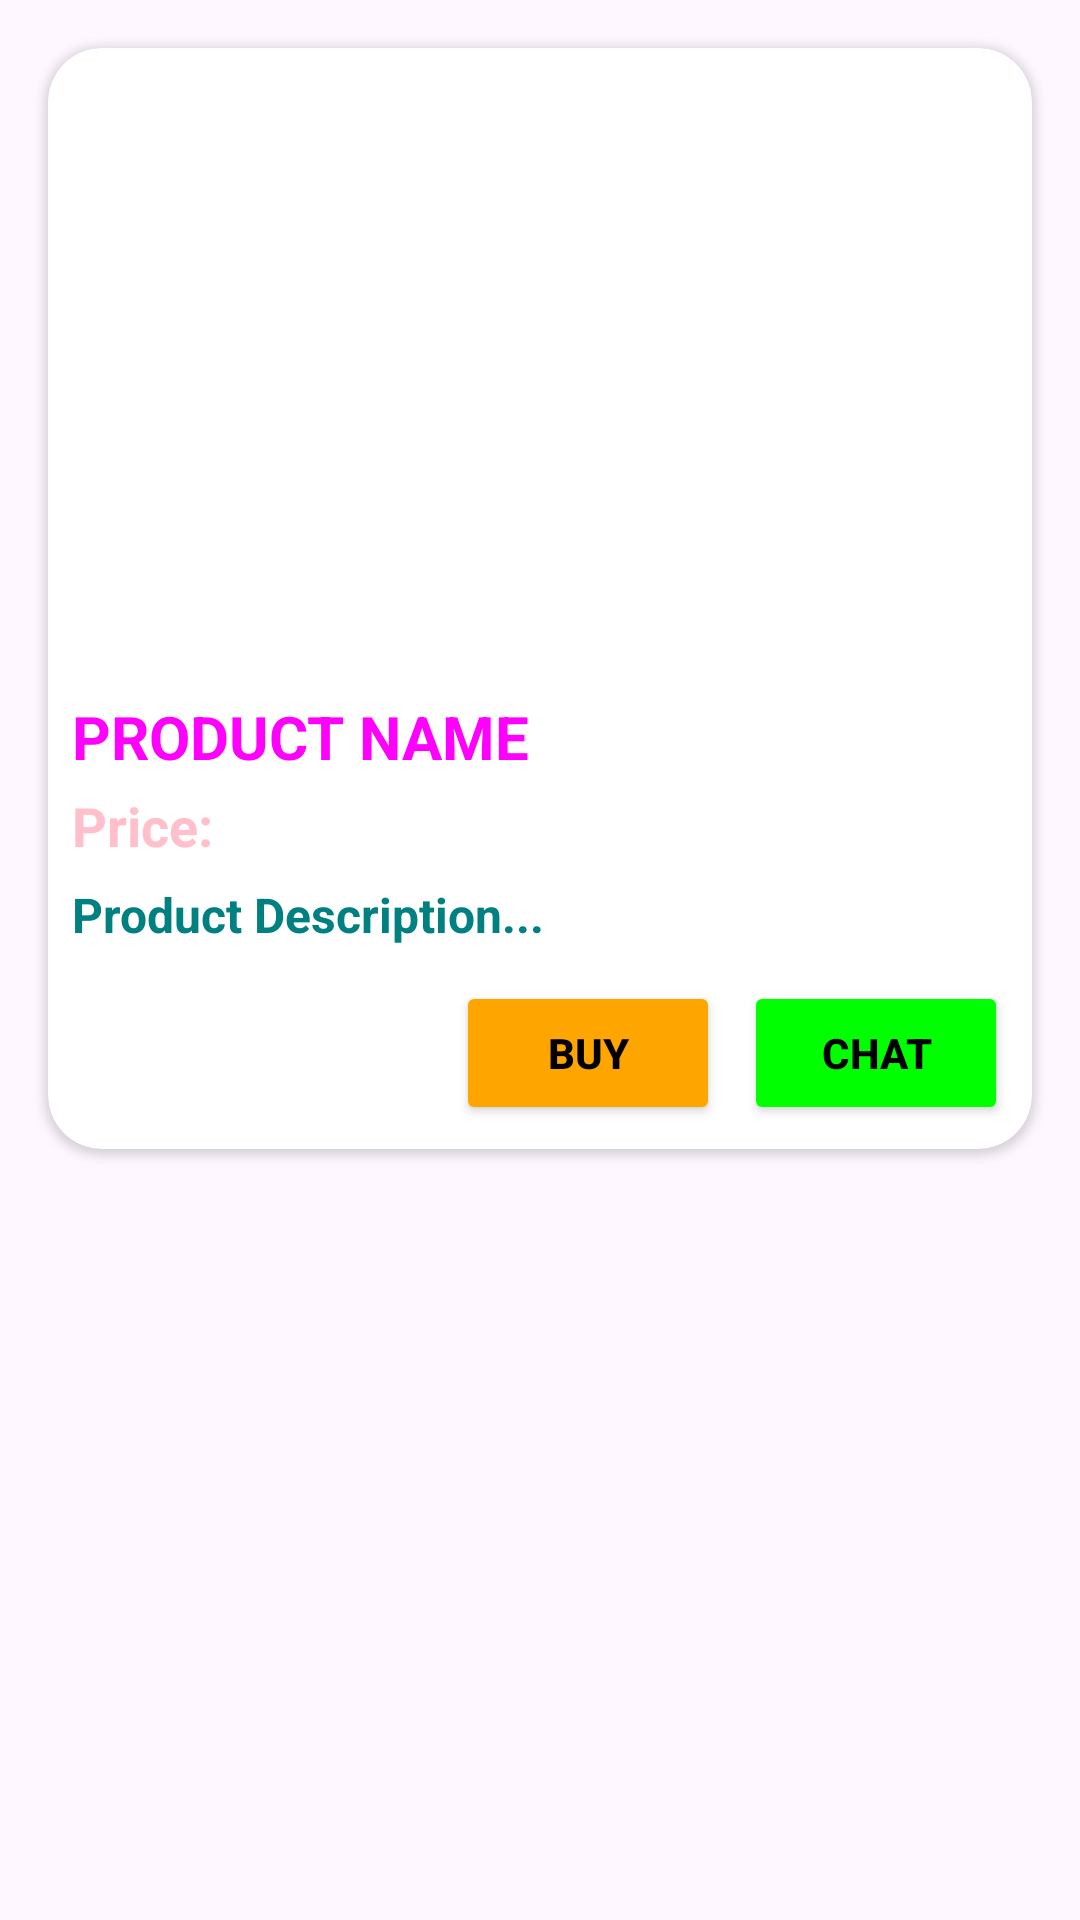

Here is an Android app screen rendered from its layout file. Give the layout XML and the strings, colors and styles it references.
<!-- AndroidManifest.xml: application theme Theme.Chatting -->
<!-- res/layout/product_item_layout.xml -->
<?xml version="1.0" encoding="utf-8"?>
<LinearLayout xmlns:android="http://schemas.android.com/apk/res/android"
    android:layout_width="match_parent"
    android:layout_height="wrap_content"
    xmlns:app="http://schemas.android.com/apk/res-auto"
    android:orientation="vertical"
    android:padding="8dp">

    <androidx.cardview.widget.CardView
        android:layout_width="match_parent"
        android:layout_height="wrap_content"
        android:layout_margin="8dp"
        android:padding="8dp"
        app:cardCornerRadius="18dp"
        android:background="@drawable/item_border"
        android:elevation="6dp">

        <LinearLayout
            android:layout_width="match_parent"
            android:layout_height="wrap_content"
            android:orientation="vertical"
            android:padding="8dp">

            <ImageView
                android:id="@+id/image_product"
                android:layout_width="match_parent"
                android:layout_height="200dp"
                android:scaleType="centerCrop"
                />

            <TextView
                android:id="@+id/text_product_name"
                android:layout_width="match_parent"
                android:layout_height="wrap_content"
                android:text="@string/product_name"
                android:textAllCaps="true"
                android:textSize="20sp"
                android:textColor="@color/magenta"
                android:textStyle="bold"
                android:paddingTop="8dp" />

            
            <TextView
                android:id="@+id/text_price"
                android:layout_width="match_parent"
                android:layout_height="wrap_content"
                android:text="@string/price"
                android:textColor="@color/pink"
                android:textStyle="bold"
                android:textSize="18sp"
                android:paddingTop="4dp"
                android:paddingBottom="4dp" />

            
            <TextView
                android:id="@+id/text_product_content"
                android:layout_width="match_parent"
                android:layout_height="wrap_content"
                android:textStyle="bold"
                android:textColor="@color/teal"
                android:text="@string/product_description"
                android:elegantTextHeight="true"
                android:textSize="16sp"
                android:paddingBottom="8dp" />

            
            <LinearLayout
                android:layout_width="match_parent"
                android:layout_height="wrap_content"
                android:orientation="horizontal"
                android:gravity="end">

                <Button
                    android:id="@+id/buybtn"
                    android:layout_width="wrap_content"
                    android:layout_height="wrap_content"
                    android:backgroundTint="@color/orange"
                    android:text="@string/buy"
                    android:textStyle="bold"
                    android:textColor="@color/black"
                    android:layout_marginStart="8dp" />

                <Button
                    android:id="@+id/chatbtn"
                    android:layout_width="wrap_content"
                    android:layout_height="wrap_content"
                    android:text="@string/chat"
                    android:textStyle="bold"
                    android:textColor="@color/black"
                    android:backgroundTint="@color/green"
                    android:layout_marginStart="8dp" />

            </LinearLayout>

        </LinearLayout>
    </androidx.cardview.widget.CardView>

</LinearLayout>
<!-- resources referenced by this layout -->
<resources>
  <color name="black">#000000</color>
  <color name="green">#00FF00</color>
  <color name="magenta">#FF00FF</color>
  <color name="orange">#FFA500</color>
  <color name="pink">#FFC0CB</color>
  <color name="teal">#008080</color>
  <!-- drawable item_border (drawable) -->
  <shape xmlns:android="http://schemas.android.com/apk/res/android">
      <gradient
          android:startColor="#FFFFFF"
          android:endColor="#E00E0E"
          android:angle="185"/>
      <corners android:radius="50dp" />
      <stroke
          android:width="1dp"
          android:color="#7F000000"/>
  </shape>
  <string name="buy">Buy</string>
  <string name="chat">Chat</string>
  <string name="price">Price:</string>
  <string name="product_description">Product Description...</string>
  <string name="product_name">Product Name</string>
  <style name="Theme.Chatting" parent="Base.Theme.Chatting" />
  <style name="Base.Theme.Chatting" parent="Theme.Material3.DayNight.NoActionBar">
          
          
      </style>
</resources>
